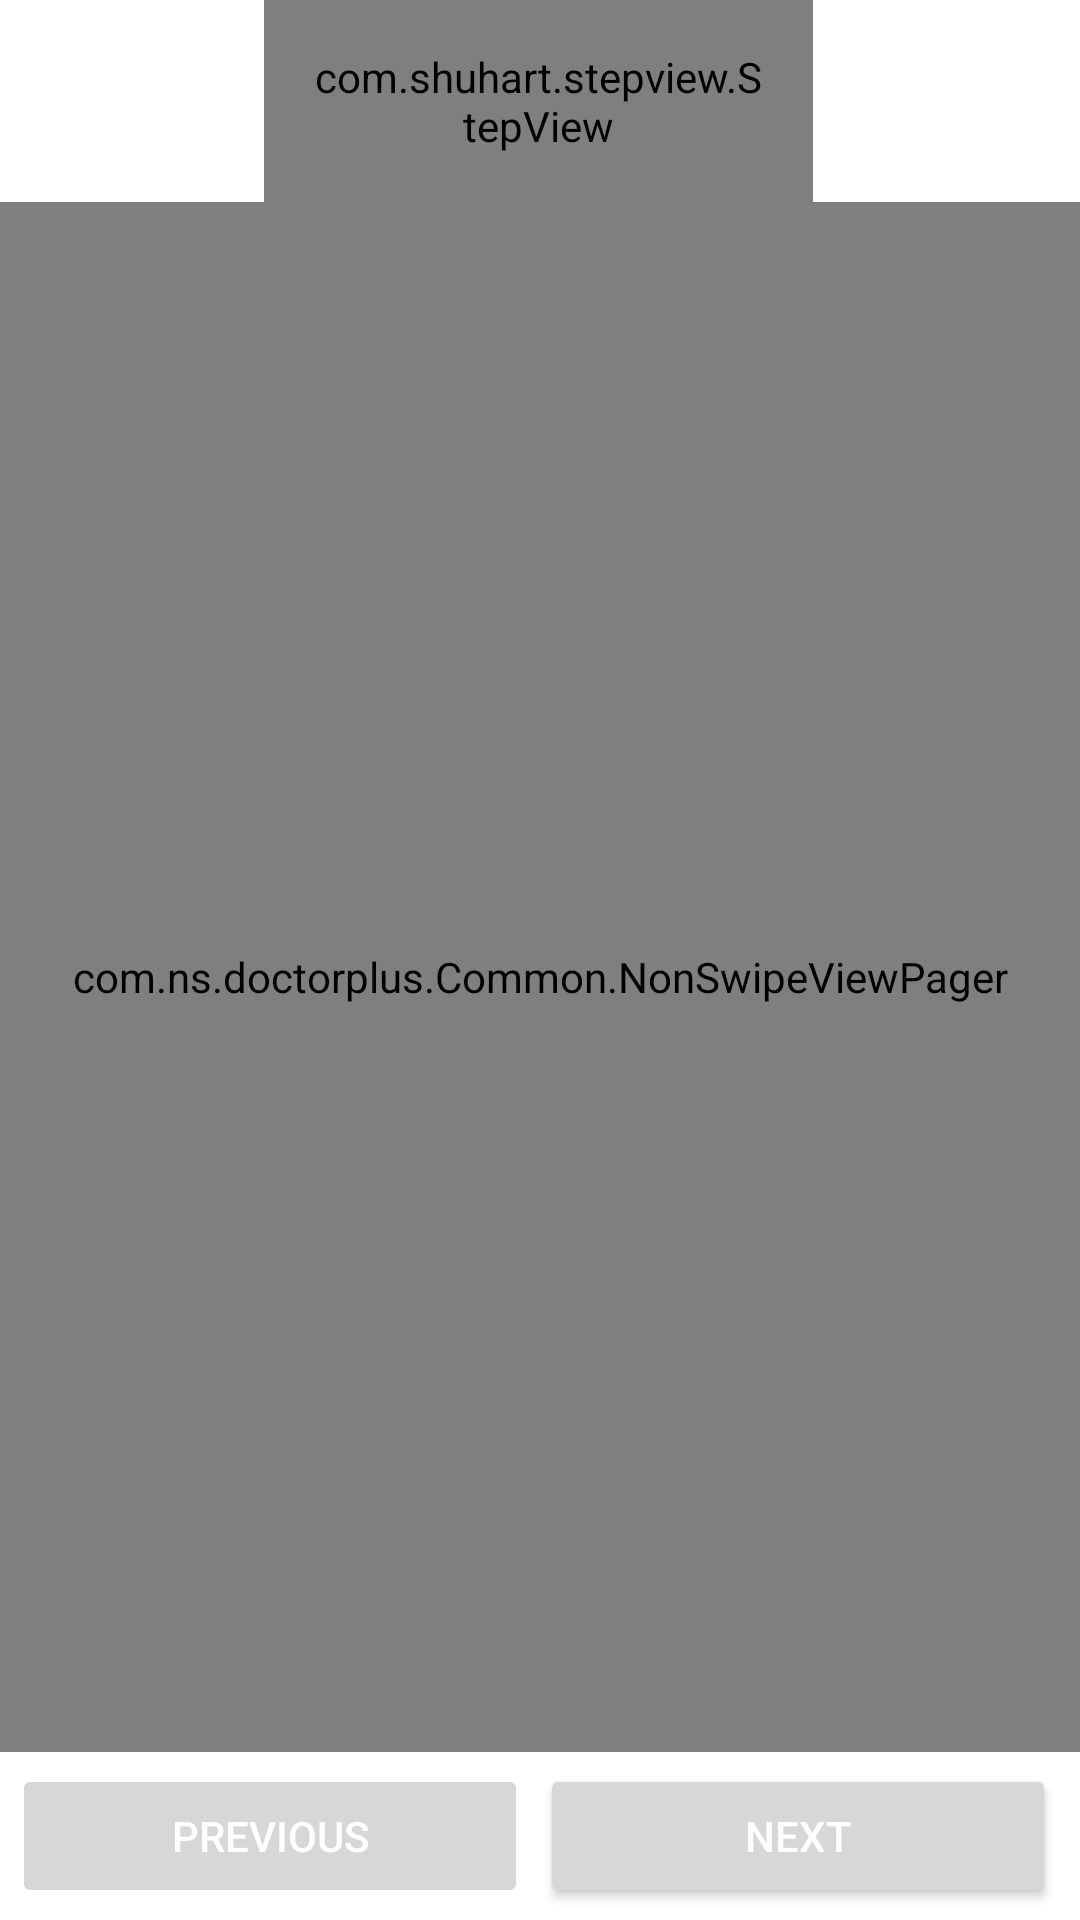

Here is an Android app screen rendered from its layout file. Give the layout XML and the strings, colors and styles it references.
<!-- AndroidManifest.xml: application theme Theme.DoctorPlus -->
<!-- res/layout/activity_test.xml -->
<?xml version="1.0" encoding="utf-8"?>
<RelativeLayout xmlns:android="http://schemas.android.com/apk/res/android"
    xmlns:tools="http://schemas.android.com/tools"
    android:layout_width="match_parent"
    android:layout_height="match_parent"
    xmlns:app="http://schemas.android.com/apk/res-auto"
    android:orientation="vertical"
    tools:context=".TestActivity">

    <com.shuhart.stepview.StepView
        android:id="@+id/step_view"
        android:layout_width="233dp"

        android:layout_height="wrap_content"
        android:layout_alignParentStart="true"
        android:layout_alignParentLeft="true"
        android:layout_alignParentEnd="true"

        android:layout_alignParentRight="true"
        android:layout_marginStart="88dp"
        android:layout_marginLeft="88dp"
        android:layout_marginEnd="89dp"
        android:layout_marginRight="89dp"
        android:padding="16dp"
        app:sv_animationType="None"
        app:sv_doneCircleColor="@color/colorAccent"
        app:sv_doneStepLineColor="@color/colorAccent"
        app:sv_doneStepMarkColor="@color/cardview_light_background"
        app:sv_doneTextColor="@color/cardview_light_background"
        app:sv_selectedCircleColor="@color/colorPrimary"
        app:sv_selectedStepNumberColor="@color/common_google_signin_btn_text_light"
        app:sv_selectedTextColor="@color/colorPrimary"
        app:sv_stepPadding="12dp" />

    <com.ns.doctorplus.Common.NonSwipeViewPager
    android:id="@+id/view_pager"
        android:layout_width="match_parent"
        android:layout_height="match_parent"
        android:layout_below="@+id/step_view"
        android:layout_above="@+id/layout_button"/>

    <LinearLayout
        android:id="@+id/layout_button"
        android:layout_width="match_parent"
        android:layout_height="wrap_content"
        android:orientation="horizontal"
        android:weightSum="2"
        android:padding="4dp"
        android:layout_alignParentBottom="true">

    <Button
        android:layout_width="0dp"
        android:layout_weight="1"
        android:layout_height="wrap_content"
        android:id="@+id/btn_previous_step"
        android:text="previous"
        android:enabled="false"
        android:layout_marginRight="4dp"
        android:textColor="@android:color/white"/>

        <Button
            android:layout_width="0dp"
            android:layout_weight="1"
            android:layout_height="wrap_content"
            android:id="@+id/btn_next_step"
            android:text="Next"
            android:layout_marginRight="4dp"
            android:textColor="@android:color/white"/>

    </LinearLayout>
</RelativeLayout>
<!-- resources referenced by this layout -->
<resources>
  <color name="colorAccent">#FFFFFF</color>
  <color name="colorPrimary">#61C58E</color>
  <style name="Theme.DoctorPlus" parent="Theme.MaterialComponents.DayNight.NoActionBar">
          
          <item name="colorPrimary">@color/colorPrimary</item>
          <item name="colorPrimaryVariant">@color/colorPrimaryDark</item>
          <item name="colorOnPrimary">@color/colorAccent</item>
  
          
          <item name="colorSecondary">@color/material_dynamic_secondary100</item>
          <item name="colorSecondaryVariant">@color/design_default_color_secondary_variant</item>
          <item name="colorOnSecondary">@color/design_default_color_on_secondary</item>
          
          <item name="android:statusBarColor">?attr/colorPrimaryVariant</item>
          
          <item name="colorAccent">#7F51E6</item>
  
      </style>
  <color name="colorPrimaryDark">#278580</color>
</resources>
